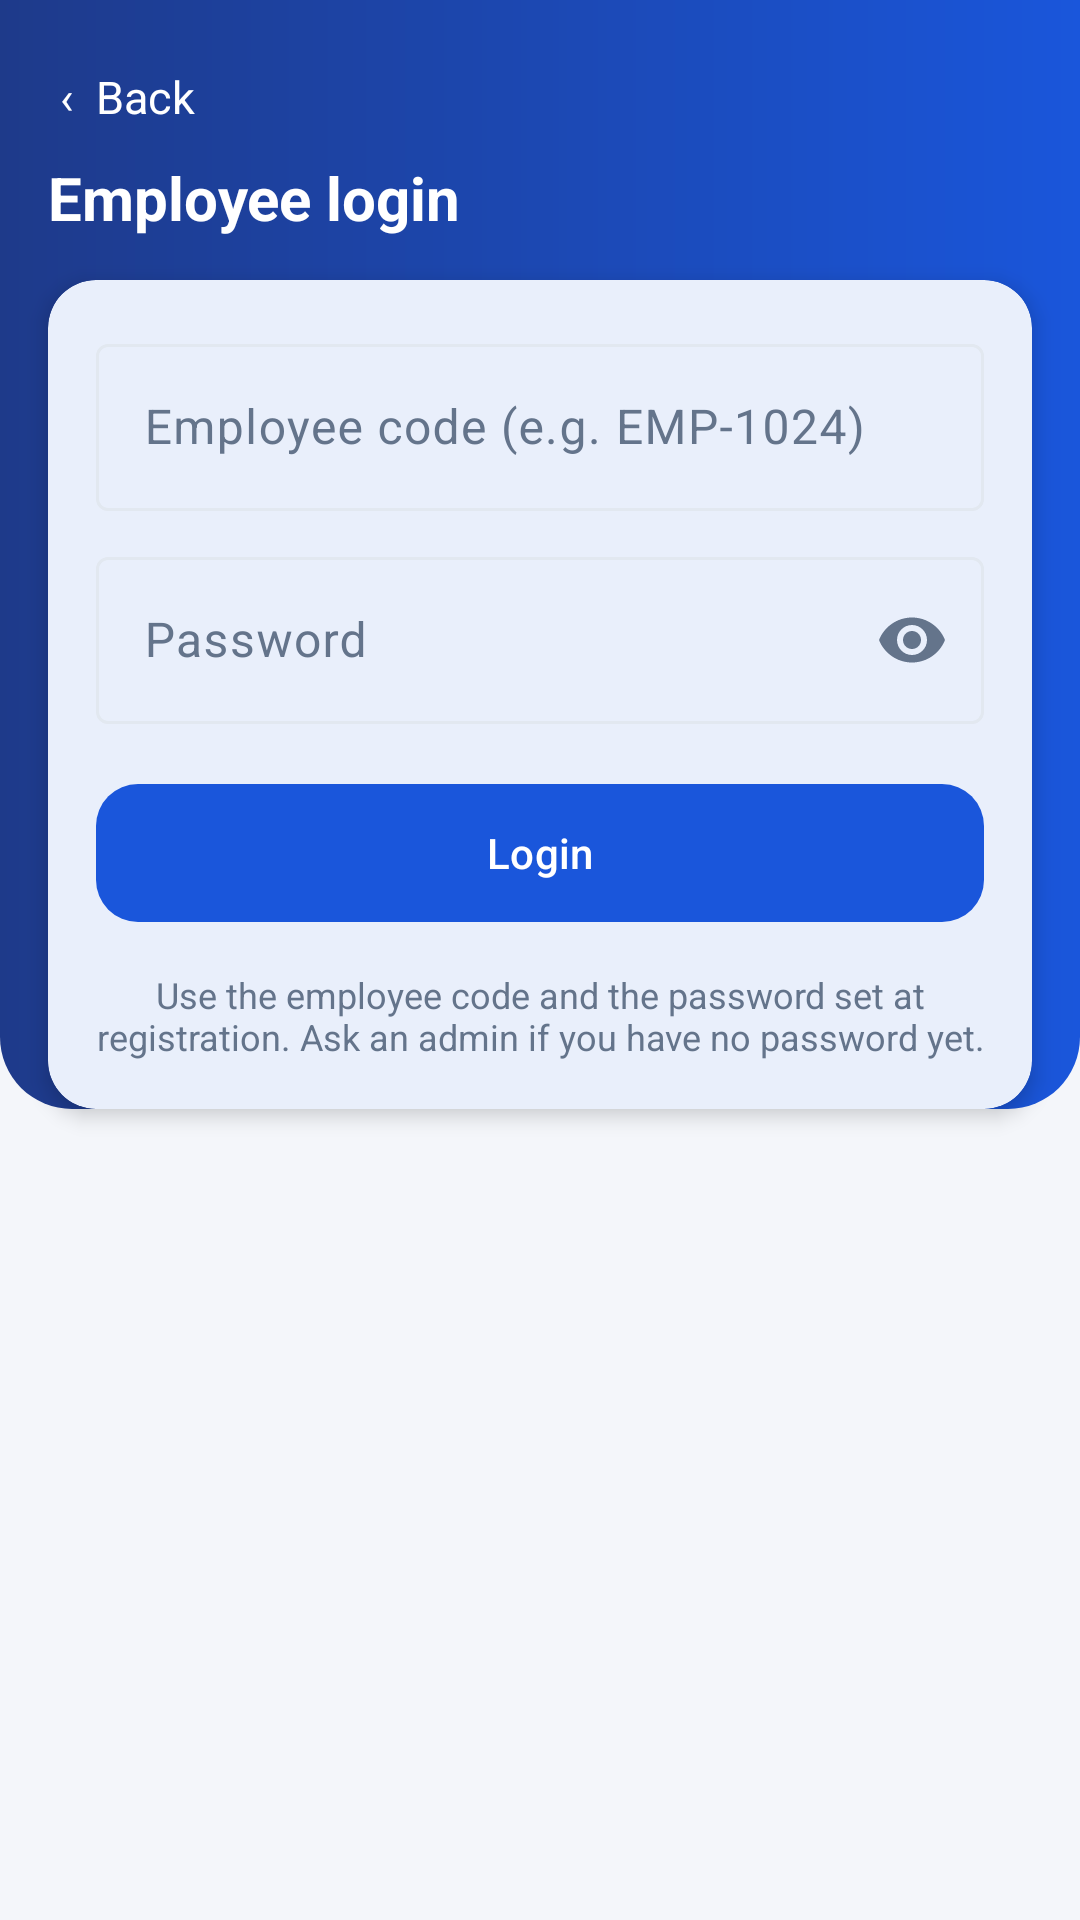

Here is an Android app screen rendered from its layout file. Give the layout XML and the strings, colors and styles it references.
<!-- AndroidManifest.xml: application theme AppTheme -->
<!-- res/layout/activity_login.xml -->
<?xml version="1.0" encoding="utf-8"?>
<androidx.core.widget.NestedScrollView xmlns:android="http://schemas.android.com/apk/res/android"
    xmlns:app="http://schemas.android.com/apk/res-auto"
    android:id="@+id/root"
    android:layout_width="match_parent"
    android:layout_height="match_parent"
    android:fillViewport="true">

    <androidx.constraintlayout.widget.ConstraintLayout
        android:layout_width="match_parent"
        android:layout_height="wrap_content"
        android:paddingBottom="@dimen/page_padding">

        <View
            android:id="@+id/header"
            android:layout_width="0dp"
            android:layout_height="0dp"
            android:background="@drawable/bg_header"
            app:layout_constraintBottom_toBottomOf="@id/formCard"
            app:layout_constraintEnd_toEndOf="parent"
            app:layout_constraintStart_toStartOf="parent"
            app:layout_constraintTop_toTopOf="parent" />

        <TextView
            android:id="@+id/backBtn"
            android:layout_width="wrap_content"
            android:layout_height="wrap_content"
            android:layout_marginTop="18dp"
            android:padding="4dp"
            android:text="‹  Back"
            android:textColor="@color/brand_on_primary"
            android:textSize="15sp"
            app:layout_constraintStart_toStartOf="@id/formCard"
            app:layout_constraintTop_toTopOf="parent" />

        <TextView
            android:id="@+id/title"
            android:layout_width="0dp"
            android:layout_height="wrap_content"
            android:layout_marginTop="6dp"
            android:text="@string/login_title"
            android:textColor="@color/brand_on_primary"
            android:textSize="20sp"
            android:textStyle="bold"
            app:layout_constraintEnd_toEndOf="@id/formCard"
            app:layout_constraintStart_toStartOf="@id/formCard"
            app:layout_constraintTop_toBottomOf="@id/backBtn" />

        <com.google.android.material.card.MaterialCardView
            android:id="@+id/formCard"
            android:layout_width="0dp"
            android:layout_height="wrap_content"
            android:layout_marginHorizontal="@dimen/page_padding"
            android:layout_marginTop="14dp"
            app:cardBackgroundColor="@color/surface"
            app:cardCornerRadius="@dimen/card_radius"
            app:cardElevation="4dp"
            app:layout_constraintEnd_toEndOf="parent"
            app:layout_constraintStart_toStartOf="parent"
            app:layout_constraintTop_toBottomOf="@id/title"
            app:layout_constraintWidth_max="@dimen/content_max_width"
            app:strokeWidth="0dp">

            <LinearLayout
                android:layout_width="match_parent"
                android:layout_height="wrap_content"
                android:orientation="vertical"
                android:padding="16dp">

                <com.google.android.material.textfield.TextInputLayout
                    android:id="@+id/codeLayout"
                    style="@style/Widget.Material3.TextInputLayout.OutlinedBox"
                    android:layout_width="match_parent"
                    android:layout_height="wrap_content"
                    android:hint="@string/employee_code">

                    <com.google.android.material.textfield.TextInputEditText
                        android:id="@+id/codeInput"
                        android:layout_width="match_parent"
                        android:layout_height="wrap_content"
                        android:inputType="textCapCharacters|textNoSuggestions"
                        android:maxLines="1" />
                </com.google.android.material.textfield.TextInputLayout>

                <com.google.android.material.textfield.TextInputLayout
                    android:id="@+id/passwordLayout"
                    style="@style/Widget.Material3.TextInputLayout.OutlinedBox"
                    android:layout_width="match_parent"
                    android:layout_height="wrap_content"
                    android:layout_marginTop="10dp"
                    android:hint="@string/password"
                    app:endIconMode="password_toggle">

                    <com.google.android.material.textfield.TextInputEditText
                        android:id="@+id/passwordInput"
                        android:layout_width="match_parent"
                        android:layout_height="wrap_content"
                        android:imeOptions="actionDone"
                        android:inputType="textPassword"
                        android:maxLines="1" />
                </com.google.android.material.textfield.TextInputLayout>

                <com.google.android.material.button.MaterialButton
                    android:id="@+id/loginButton"
                    android:layout_width="match_parent"
                    android:layout_height="@dimen/button_height"
                    android:layout_marginTop="16dp"
                    android:text="@string/login"
                    app:cornerRadius="14dp" />

                <ProgressBar
                    android:id="@+id/progress"
                    android:layout_width="wrap_content"
                    android:layout_height="wrap_content"
                    android:layout_gravity="center"
                    android:layout_marginTop="10dp"
                    android:visibility="gone" />

                <TextView
                    android:layout_width="match_parent"
                    android:layout_height="wrap_content"
                    android:layout_marginTop="12dp"
                    android:gravity="center"
                    android:text="@string/login_hint"
                    android:textColor="@color/text_secondary"
                    android:textSize="12sp" />
            </LinearLayout>
        </com.google.android.material.card.MaterialCardView>
    </androidx.constraintlayout.widget.ConstraintLayout>
</androidx.core.widget.NestedScrollView>
<!-- resources referenced by this layout -->
<resources>
  <color name="brand_on_primary">#FFFFFF</color>
  <color name="surface">#FFFFFF</color>
  <color name="text_secondary">#64748B</color>
  <dimen name="button_height">54dp</dimen>
  <dimen name="card_radius">16dp</dimen>
  <dimen name="content_max_width">600dp</dimen>
  <dimen name="page_padding">16dp</dimen>
  <!-- drawable bg_header (drawable) -->
  <?xml version="1.0" encoding="utf-8"?>
  <shape xmlns:android="http://schemas.android.com/apk/res/android" android:shape="rectangle">
      <gradient
          android:angle="0"
          android:startColor="@color/brand_primary_dark"
          android:endColor="@color/brand_primary" />
      <corners android:bottomLeftRadius="24dp" android:bottomRightRadius="24dp" />
  </shape>
  <string name="employee_code">Employee code (e.g. EMP-1024)</string>
  <string name="login">Login</string>
  <string name="login_hint">Use the employee code and the password set at registration. Ask an admin if you have no password yet.</string>
  <string name="login_title">Employee login</string>
  <string name="password">Password</string>
  <style name="AppTheme" parent="Theme.Material3.Light.NoActionBar">
          <item name="colorPrimary">@color/brand_primary</item>
          <item name="colorOnPrimary">@color/brand_on_primary</item>
          <item name="colorPrimaryContainer">@color/brand_primary</item>
          <item name="colorOnPrimaryContainer">@color/brand_on_primary</item>
          <item name="colorSurface">@color/surface</item>
          <item name="colorOnSurface">@color/text_primary</item>
          <item name="colorOnSurfaceVariant">@color/text_secondary</item>
          <item name="colorOutline">@color/outline</item>
          <item name="android:windowBackground">@color/bg_page</item>
          <item name="android:statusBarColor">@color/brand_primary_dark</item>
          <item name="android:navigationBarColor">@color/bg_page</item>
          <item name="android:windowLightNavigationBar" tools:targetApi="o_mr1">true</item>
      </style>
  <color name="brand_primary_dark">#1E3A8A</color>
  <color name="brand_primary">#1A56DB</color>
  <color name="text_primary">#0F172A</color>
  <color name="outline">#E2E8F0</color>
  <color name="bg_page">#F4F6FA</color>
</resources>
